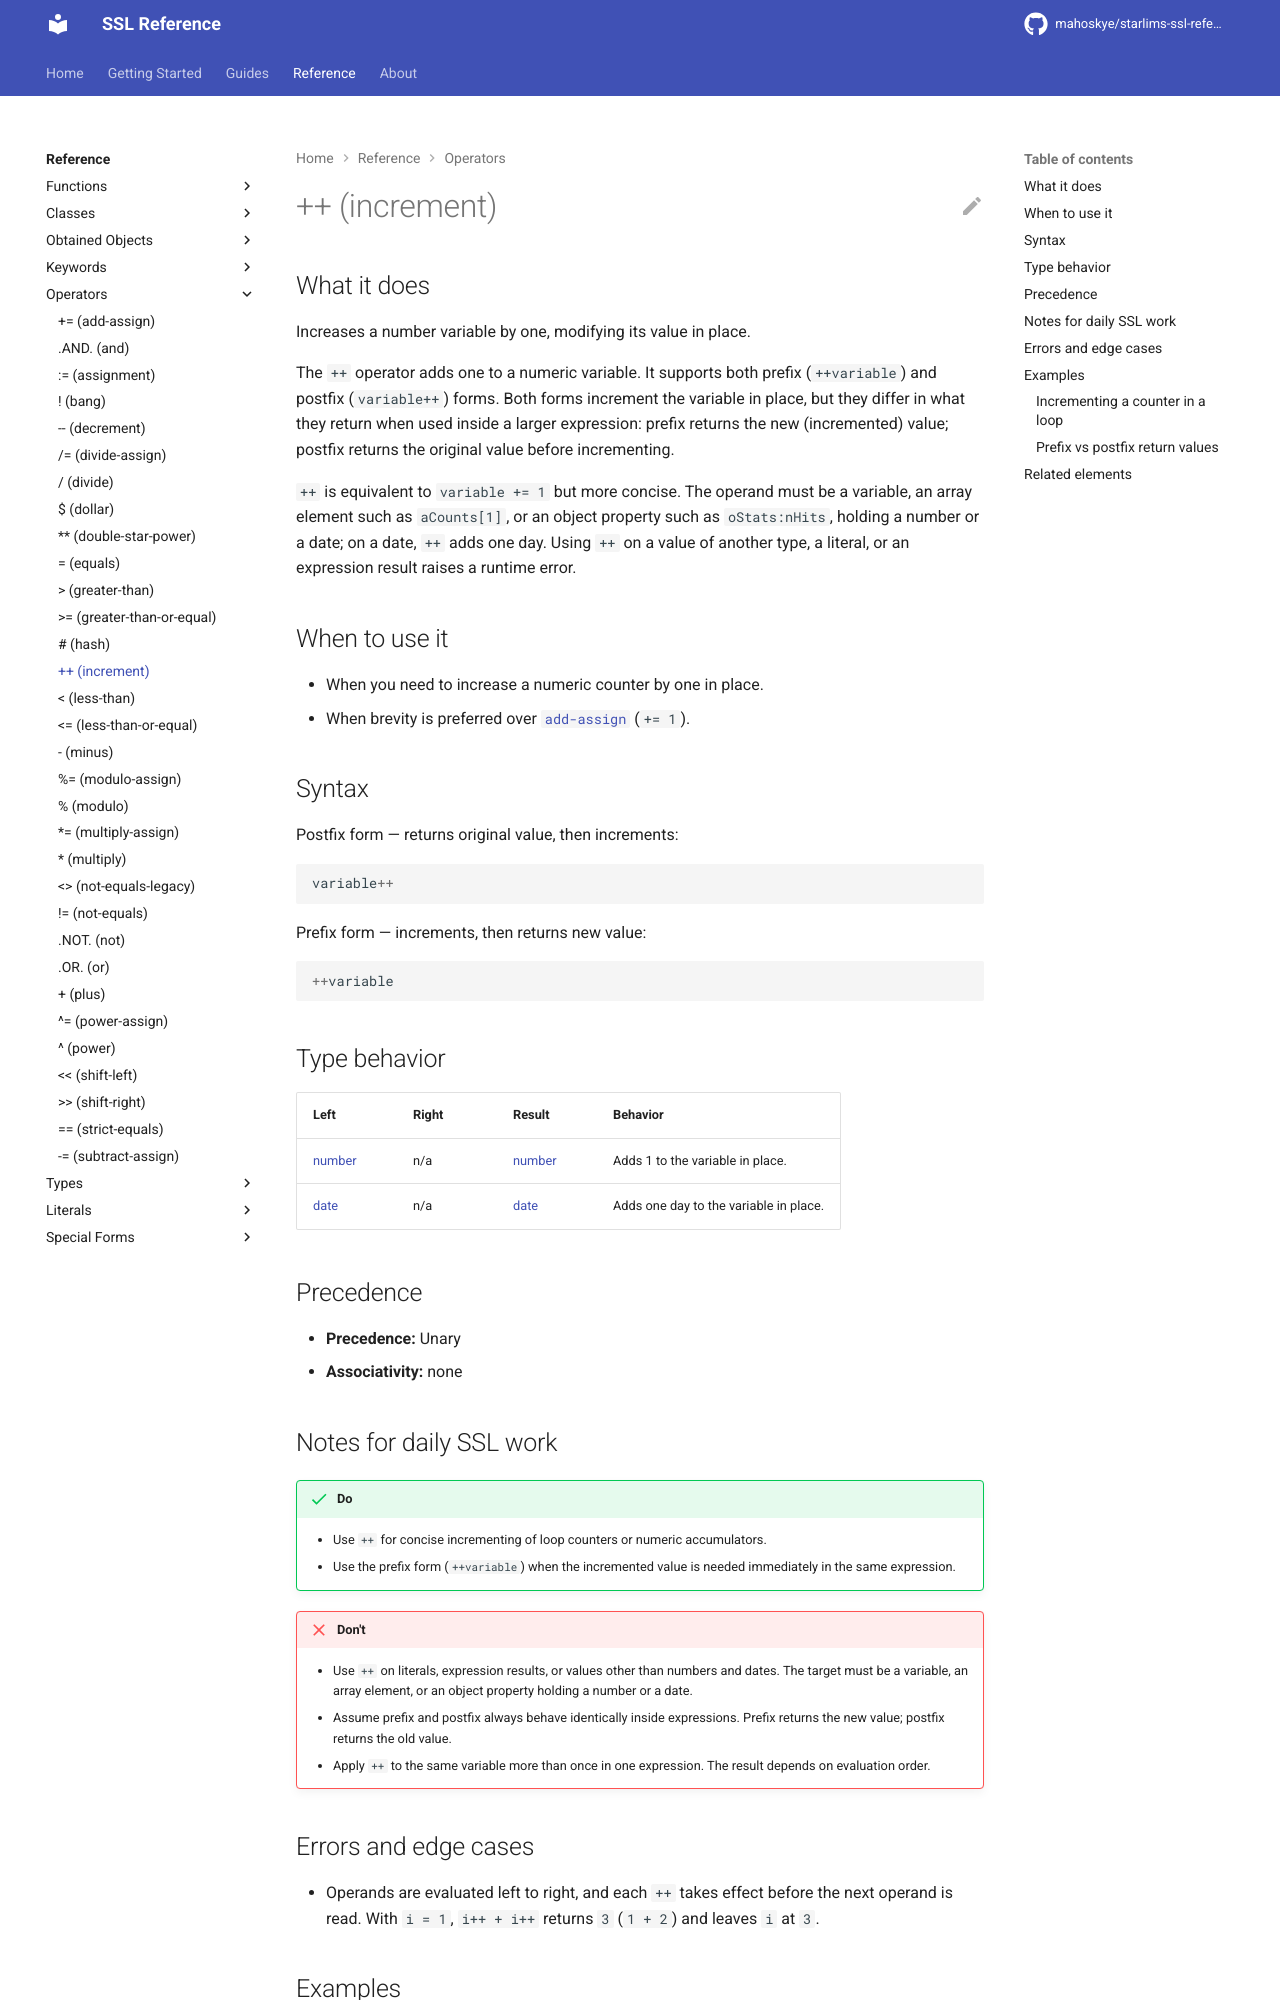

repository: mahoskye/starlims-ssl-reference · page: reference/operators/increment/index.html · generator: mkdocs

---
title: "++ (increment)"
summary: "Increases a number variable by one, modifying its value in place."
id: ssl.operator.increment
element_type: operator
doc_status: published
starlims:
  applies_to: [11, 12]
  verified_against: [12]
---

# ++ (increment)
## What it does

Increases a number variable by one, modifying its value in place.

The `++` operator adds one to a numeric variable. It supports both prefix (`++variable`) and postfix (`variable++`) forms. Both forms increment the variable in place, but they differ in what they return when used inside a larger expression: prefix returns the new (incremented) value; postfix returns the original value before incrementing.

`++` is equivalent to `variable += 1` but more concise. The operand must be a variable, an array element such as `aCounts[1]`, or an object property such as `oStats:nHits`, holding a number or a date; on a date, `++` adds one day. Using `++` on a value of another type, a literal, or an expression result raises a runtime error.

## When to use it

- When you need to increase a numeric counter by one in place.
- When brevity is preferred over [`add-assign`](add-assign.md) (`+= 1`).

## Syntax

Postfix form — returns original value, then increments:

```ssl
variable++
```

Prefix form — increments, then returns new value:

```ssl
++variable
```

## Type behavior

| Left | Right | Result | Behavior |
|------|-------|--------|----------|
| [number](../types/number.md) | n/a | [number](../types/number.md) | Adds 1 to the variable in place. |
| [date](../types/date.md) | n/a | [date](../types/date.md) | Adds one day to the variable in place. |

## Precedence

- **Precedence:** Unary
- **Associativity:** none

## Notes for daily SSL work

!!! success "Do"
    - Use `++` for concise incrementing of loop counters or numeric accumulators.
    - Use the prefix form (`++variable`) when the incremented value is needed immediately in the same expression.

!!! failure "Don't"
    - Use `++` on literals, expression results, or values other than numbers and dates. The target must be a variable, an array element, or an object property holding a number or a date.
    - Assume prefix and postfix always behave identically inside expressions. Prefix returns the new value; postfix returns the old value.
    - Apply `++` to the same variable more than once in one expression. The result depends on evaluation order.
